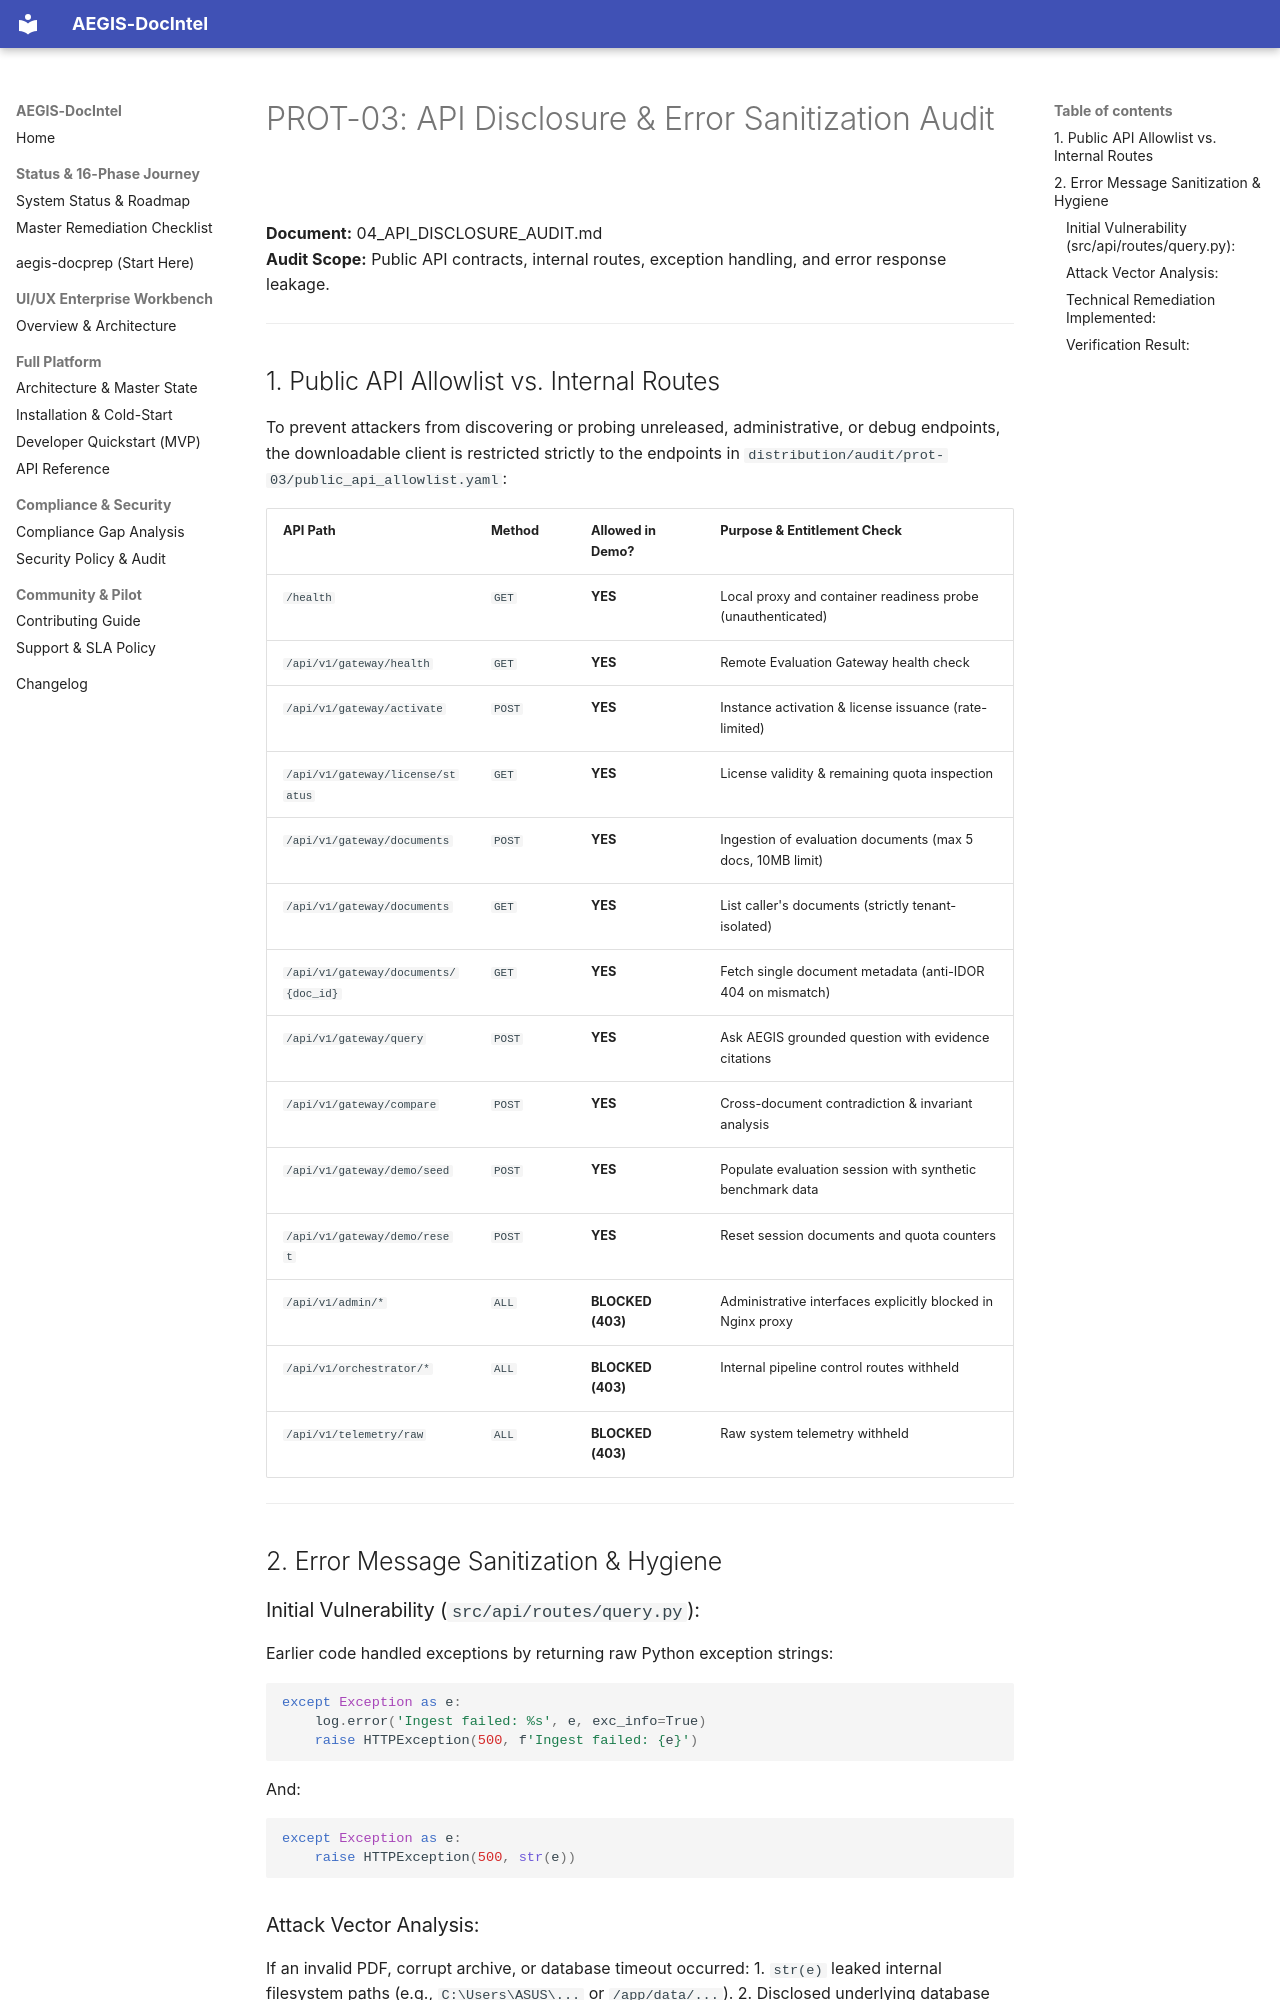

repository: SahilKhutey/AEGIS-DocIntel · page: distribution/prot-03-ip-exposure/04_API_DISCLOSURE_AUDIT/index.html · generator: mkdocs

# PROT-03: API Disclosure & Error Sanitization Audit

**Document:** 04_API_DISCLOSURE_AUDIT.md  
**Audit Scope:** Public API contracts, internal routes, exception handling, and error response leakage.  

---

## 1. Public API Allowlist vs. Internal Routes

To prevent attackers from discovering or probing unreleased, administrative, or debug endpoints, the downloadable client is restricted strictly to the endpoints in `distribution/audit/prot-03/public_api_allowlist.yaml`:

| API Path | Method | Allowed in Demo? | Purpose & Entitlement Check |
| :--- | :--- | :--- | :--- |
| `/health` | `GET` | **YES** | Local proxy and container readiness probe (unauthenticated) |
| `/api/v1/gateway/health` | `GET` | **YES** | Remote Evaluation Gateway health check |
| `/api/v1/gateway/activate` | `POST` | **YES** | Instance activation & license issuance (rate-limited) |
| `/api/v1/gateway/license/status` | `GET` | **YES** | License validity & remaining quota inspection |
| `/api/v1/gateway/documents` | `POST` | **YES** | Ingestion of evaluation documents (max 5 docs, 10MB limit) |
| `/api/v1/gateway/documents` | `GET` | **YES** | List caller's documents (strictly tenant-isolated) |
| `/api/v1/gateway/documents/{doc_id}` | `GET` | **YES** | Fetch single document metadata (anti-IDOR 404 on mismatch) |
| `/api/v1/gateway/query` | `POST` | **YES** | Ask AEGIS grounded question with evidence citations |
| `/api/v1/gateway/compare` | `POST` | **YES** | Cross-document contradiction & invariant analysis |
| `/api/v1/gateway/demo/seed` | `POST` | **YES** | Populate evaluation session with synthetic benchmark data |
| `/api/v1/gateway/demo/reset` | `POST` | **YES** | Reset session documents and quota counters |
| `/api/v1/admin/*` | `ALL` | **BLOCKED (403)** | Administrative interfaces explicitly blocked in Nginx proxy |
| `/api/v1/orchestrator/*` | `ALL` | **BLOCKED (403)** | Internal pipeline control routes withheld |
| `/api/v1/telemetry/raw` | `ALL` | **BLOCKED (403)** | Raw system telemetry withheld |

---

## 2. Error Message Sanitization & Hygiene

### Initial Vulnerability (`src/api/routes/query.py`):
Earlier code handled exceptions by returning raw Python exception strings:
```python
except Exception as e:
    log.error('Ingest failed: %s', e, exc_info=True)
    raise HTTPException(500, f'Ingest failed: {e}')
```
And:
```python
except Exception as e:
    raise HTTPException(500, str(e))
```
